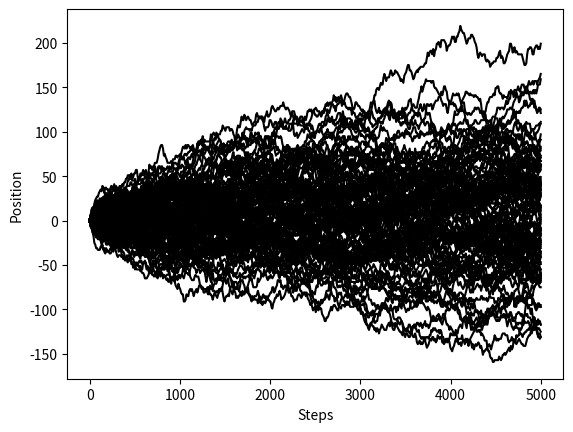

Write the Python code that produced this figure.
import numpy.random as random
from matplotlib.pyplot import *

def one_or_two():
	r = random.randint(1,high=3)	# high is excluded, so 1 or 2
	return r

ntries = 100	# How many random walks
nsteps = 5000	# How many steps per random walk
posn = 0		# Initial position

for k in range(ntries):
	y = []
	posn = 0
	for i in range(nsteps):
		r = one_or_two()
		if r==1:
			posn += 1
		else:
			posn -= 1
		if i%10 == 0:	# Every few steps, add to plot
			y.append(posn)
	plot(np.linspace(1, nsteps, len(y)), y, 'k')
	xlabel('Steps')
	ylabel('Position')

show()
